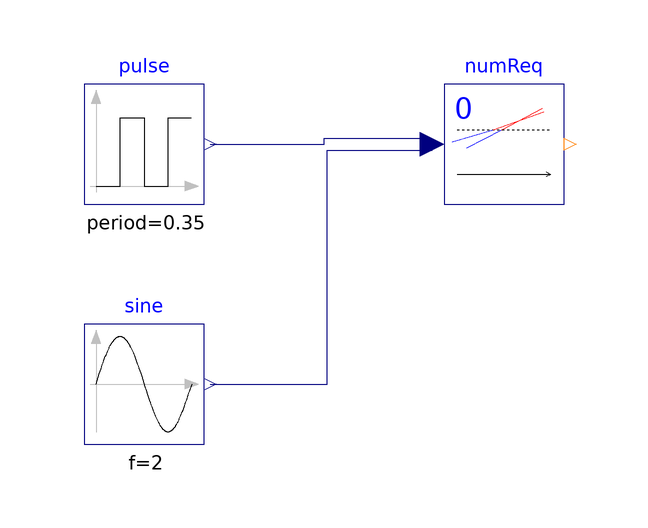

The Modelica model whose source follows is shown above as a component diagram (icons at their Placement, wires along their Line points).

model NumberOfRequests
  "Example model for block that outputs the number of requests"
  extends Modelica.Icons.Example;
  BuildingsLite.Controls.Continuous.NumberOfRequests numReq(
    nin=2,
    threShold=0,
    kind=0) annotation (Placement(transformation(extent={{0,20},{20,40}})));
  Modelica.Blocks.Sources.Sine sine(f=2)
    annotation (Placement(transformation(extent={{-60,-20},{-40,0}})));
  Modelica.Blocks.Sources.Pulse pulse(
    amplitude=1-pulse.offset,
    period=0.35,
    offset=-0.01)
    annotation (Placement(transformation(extent={{-60,20},{-40,40}})));
equation
  connect(sine.y, numReq.u[1]) annotation (Line(points={{-39,-10},{-19.5,-10},{
          -19.5,29},{-2,29}}, color={0,0,127}));
  connect(pulse.y, numReq.u[2]) annotation (Line(points={{-39,30},{-20,30},{-20,
          31},{-2,31}}, color={0,0,127}));
 annotation (experiment(Tolerance=1e-6, StopTime=1.0),
__Dymola_Commands(file="modelica://Buildings/Resources/Scripts/Dymola/Controls/Continuous/Examples/NumberOfRequests.mos"
        "Simulate and plot"),
    Documentation(revisions="<html>
<ul>
<li>
June 16, 2024, by Hongxiang Fu:<br/>
Changed pulse input from 0 to 1 to 0.01 to 1.
This is for
<a href=\"https://github.com/ibpsa/modelica-ibpsa/issues/1897\">#1897</a>.
</li>
<li>
January 12, 2017, by Thierry S. Nouidui:<br/>
Modified example to prevent simultaneous events
This is for
<a href=\"https://github.com/ibpsa/modelica-ibpsa/issues/646\">#646</a>.
</li>
<li>
November 21, 2011, by Michael Wetter:<br/>
Added documentation.
</li>
</ul>
</html>", info="<html>
<p>
Example that demonstrates the use of the block
<a href=\"modelica://BuildingsLite.Controls.Continuous.NumberOfRequests\">
BuildingsLite.Controls.Continuous.NumberOfRequests</a>.
The parameters of the block are such that the output is incremented
for each input signal that is strictly larger than <i>0</i>.
The figure below shows the inputs and the output of the block.
</p>
<p align=\"center\">
<img alt=\"Simulation results\" src=\"modelica://Buildings/Resources/Images/Controls/Continuous/Examples/NumberOfRequests.png\" border=\"1\" />
</p>
</html>"));
end NumberOfRequests;